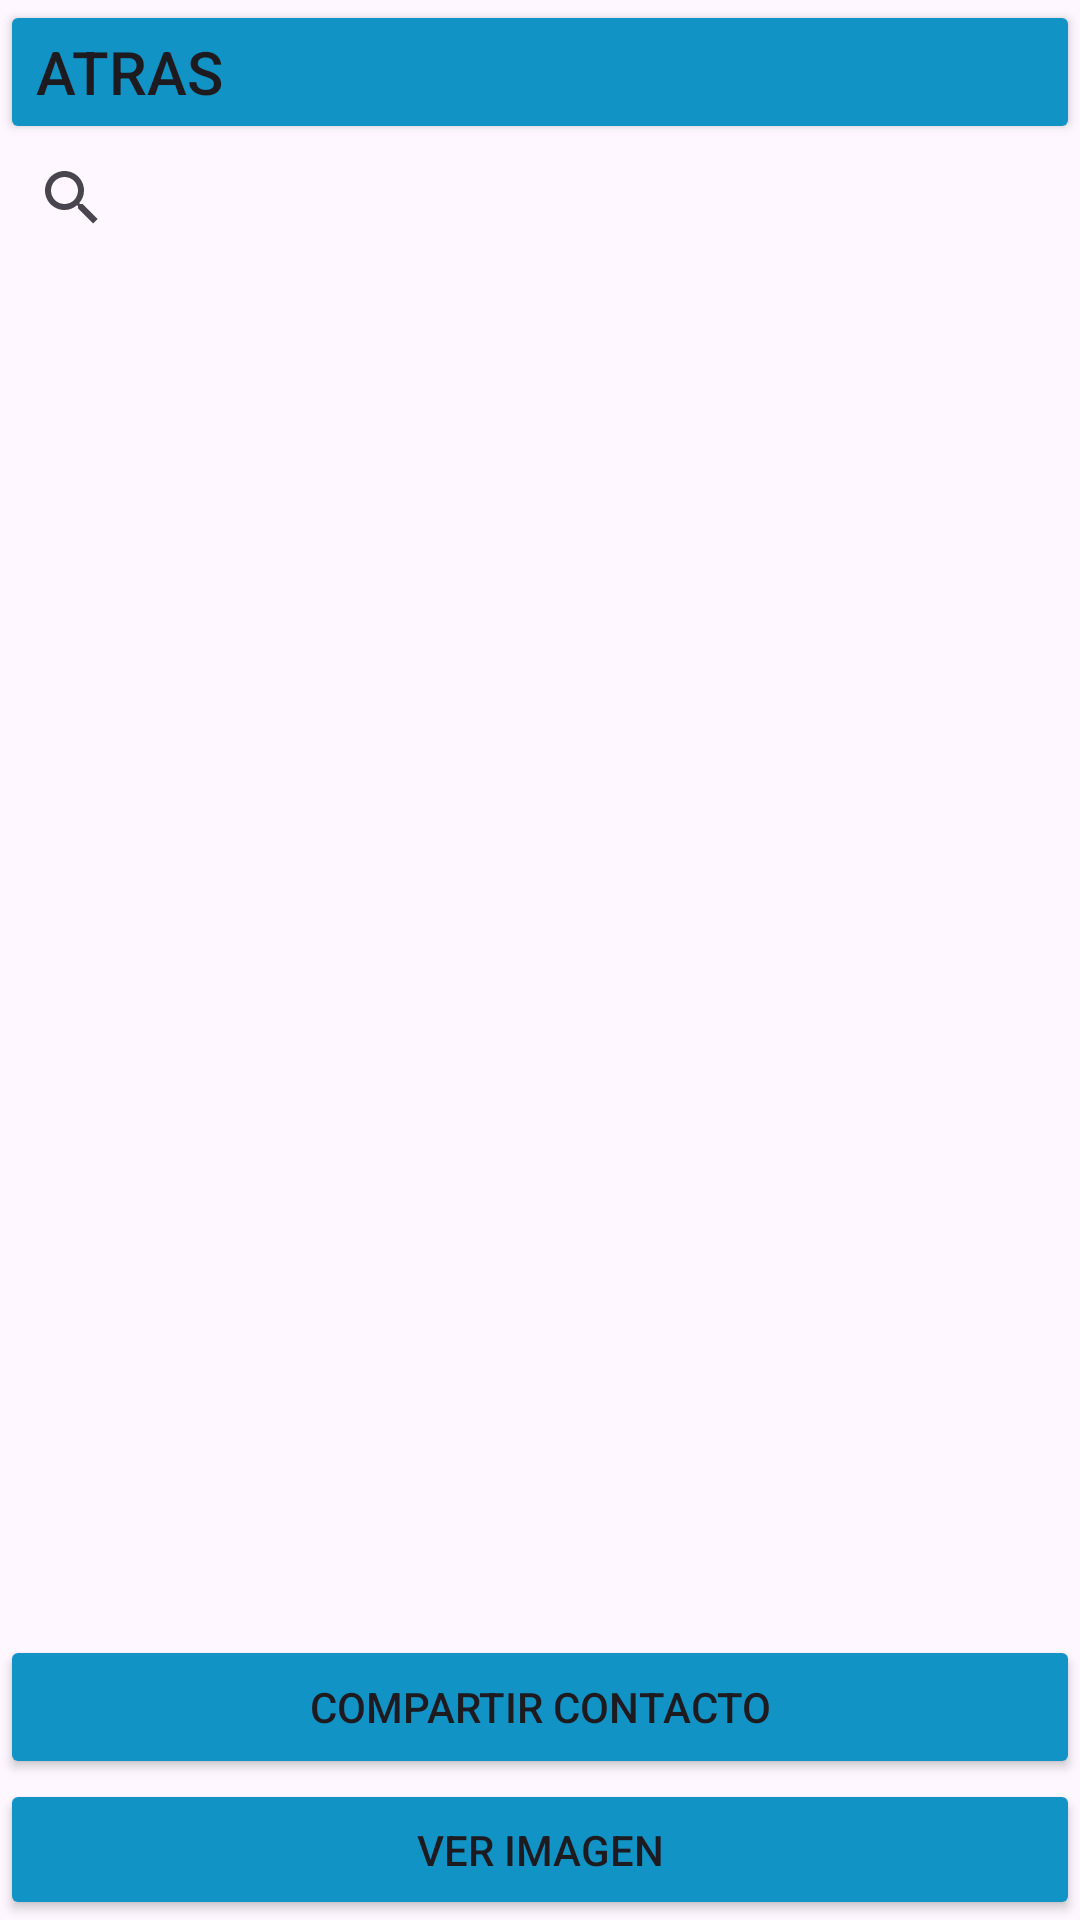

Produce the Android XML layout that renders to this screen, including the resource entries it uses.
<!-- AndroidManifest.xml: application theme Theme.Examen1PM1 -->
<!-- res/layout/activity_list.xml -->
<?xml version="1.0" encoding="utf-8"?>
<LinearLayout xmlns:android="http://schemas.android.com/apk/res/android"
    xmlns:app="http://schemas.android.com/apk/res-auto"
    xmlns:tools="http://schemas.android.com/tools"
    android:layout_width="match_parent"
    android:layout_height="match_parent"
    android:orientation="vertical"
    tools:context=".ActivityList">

        <Button
            android:id="@+id/btnregresar"
            android:layout_width="match_parent"
            android:layout_height="wrap_content"
            android:backgroundTint="#1293C5"
            android:text="Atras"
            android:textAlignment="viewStart"
            android:textSize="20dp"
            app:icon="@drawable/regresaar" />

        <SearchView
            android:layout_width="match_parent"
            android:layout_height="36dp" />

        <ListView
            android:id="@+id/listcontactos"
            android:layout_width="wrap_content"
            android:layout_height="461dp" />

        <Button
            android:id="@+id/button2"
            android:layout_width="match_parent"
            android:layout_height="wrap_content"
            android:backgroundTint="#1293C5"
            android:text="Compartir Contacto"
            android:textAlignment="center"
            app:icon="@drawable/compartir" />

        <Button
            android:id="@+id/button3"
            android:layout_width="match_parent"
            android:layout_height="wrap_content"
            android:backgroundTint="#1293C5"
            android:text="Ver Imagen"
            app:icon="@drawable/ver_imageeen"
            app:iconTint="#FFFFFF" />

        <Button
            android:id="@+id/button4"
            android:layout_width="match_parent"
            android:layout_height="wrap_content"
            android:backgroundTint="#1293C5"
            android:text="Eliminar Contacto"
            app:icon="@drawable/eliminar" />

        <Button
            android:id="@+id/button5"
            android:layout_width="match_parent"
            android:layout_height="wrap_content"
            android:backgroundTint="#1293C5"
            android:text="Actualizar Contacto"
            app:icon="@drawable/actualizar" />

</LinearLayout>
<!-- resources referenced by this layout -->
<resources>
  <!-- drawable actualizar: png bitmap (drawable, 12538 bytes) -->
  <!-- drawable regresaar: png bitmap (drawable, 3997 bytes) -->
  <style name="Theme.Examen1PM1" parent="Base.Theme.Examen1PM1" />
  <style name="Base.Theme.Examen1PM1" parent="Theme.Material3.DayNight.NoActionBar">
          
          
      </style>
</resources>
